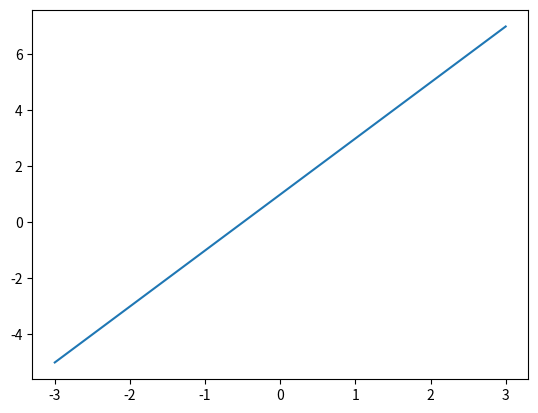
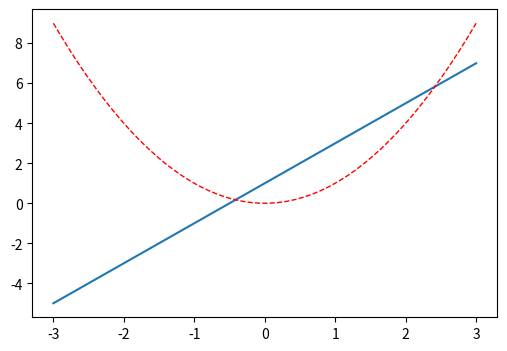

Here is the Python script that generated these plots, in order:
import matplotlib.pyplot as plt 
import numpy as np

x = np.linspace(-3,3,50)
y1 = 2*x +1
y2 = x**2

plt.figure()
plt.plot(x,y1)

plt.figure(num=5,figsize=(6,4))
plt.plot(x,y1)
plt.plot(x,y2,color='red',linewidth=1.0,linestyle='--')

plt.show()

